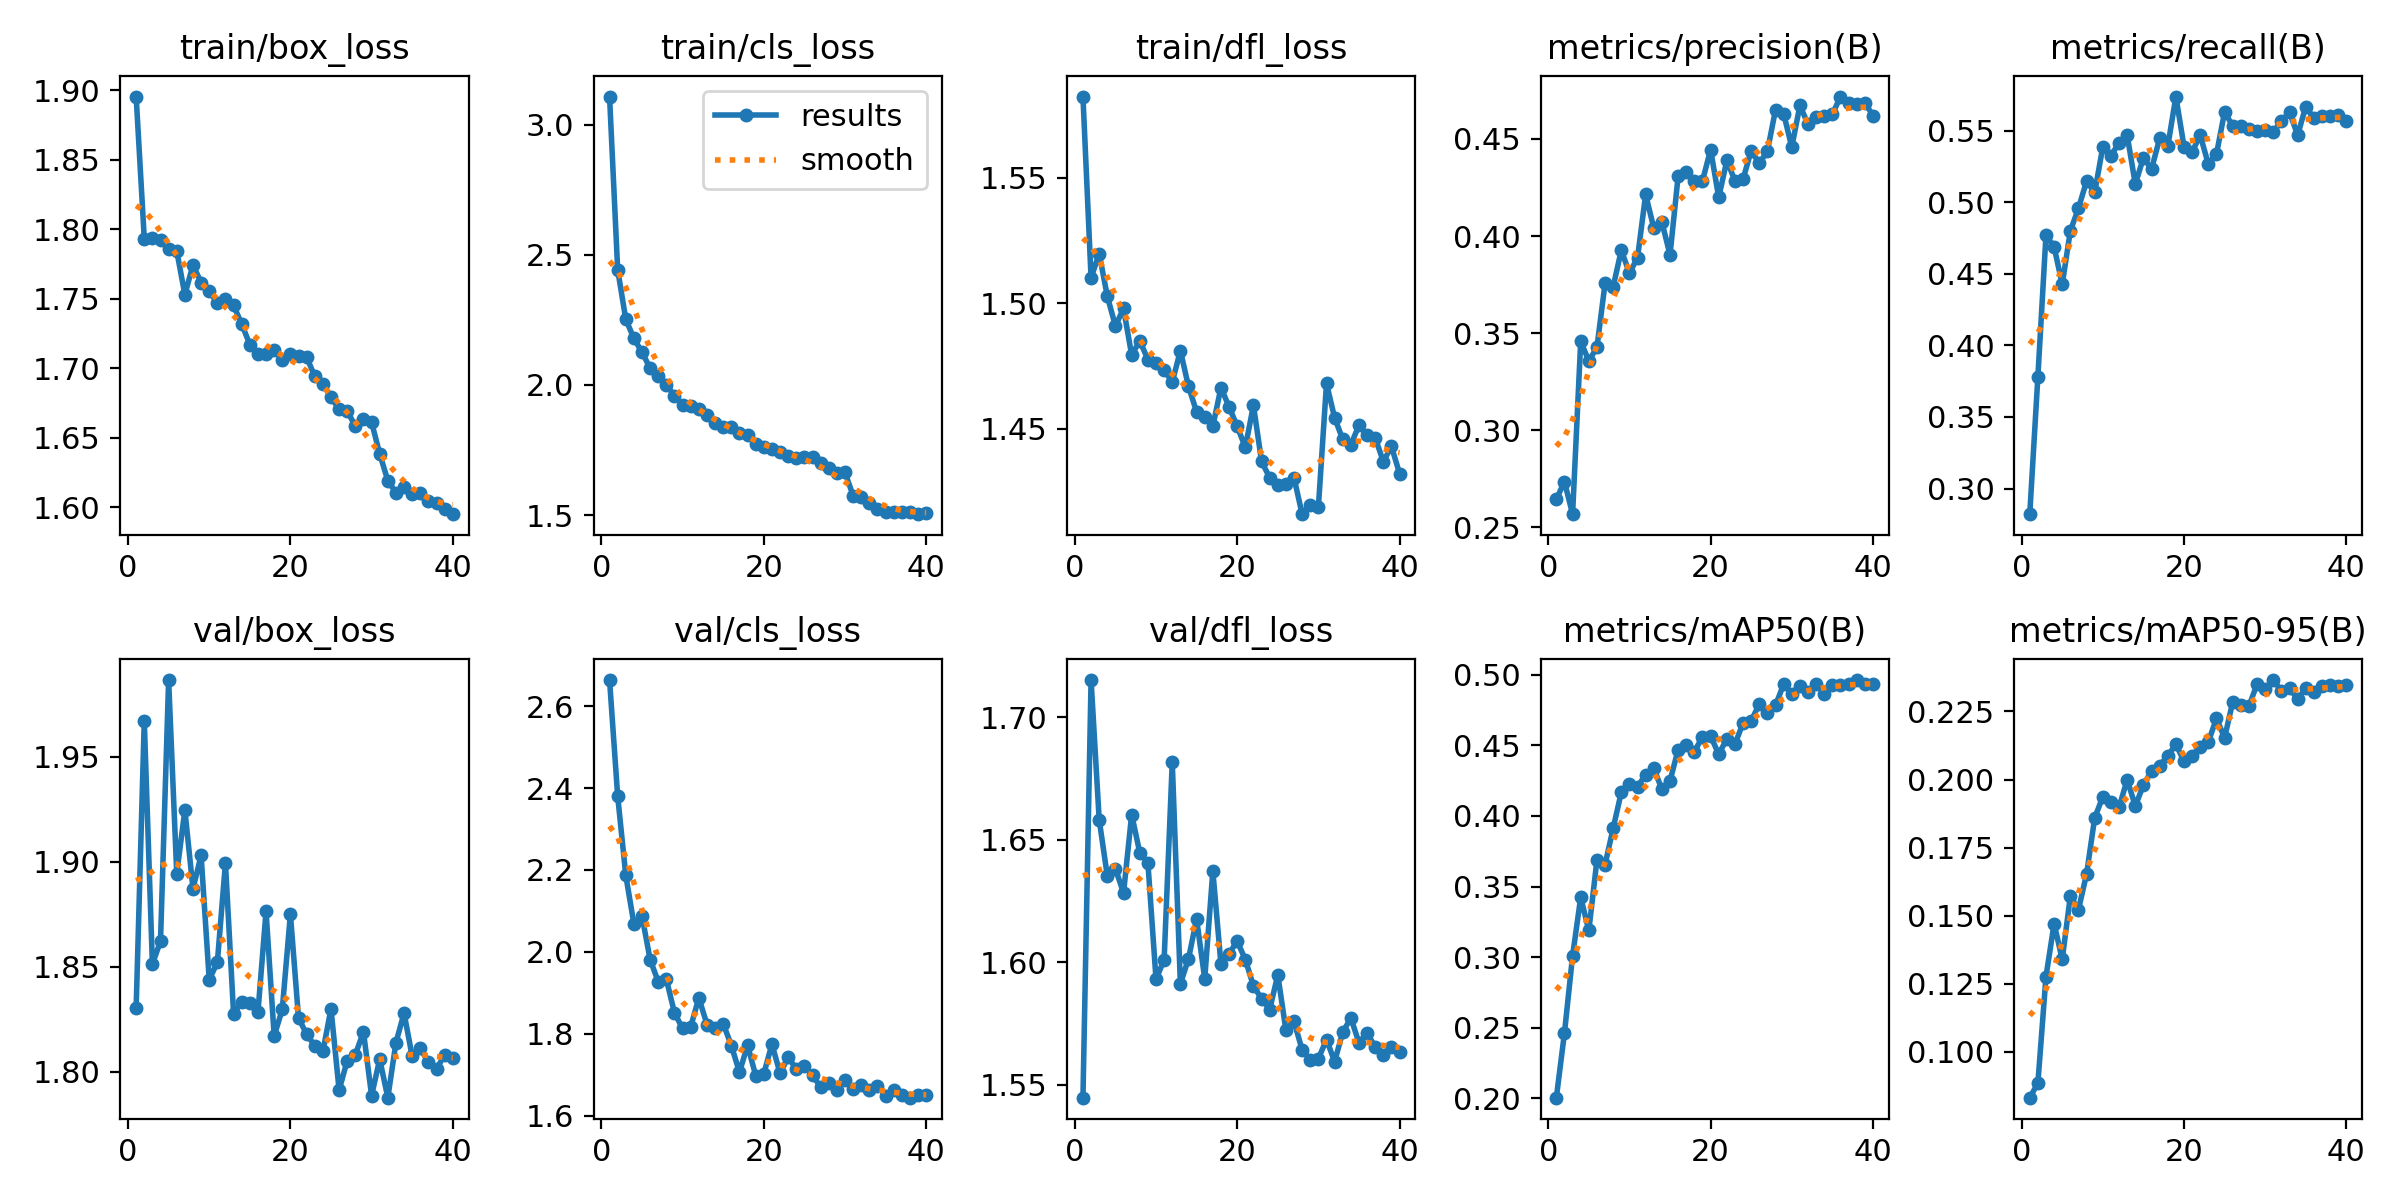

The data file committed next to this chart (first rows):
epoch, time, train/box_loss, train/cls_loss, train/dfl_loss, metrics/precision(B), metrics/recall(B), metrics/mAP50(B), metrics/mAP50-95(B), val/box_loss, val/cls_loss, val/dfl_loss, lr/pg0, lr/pg1, lr/pg2
1, 41.84, 1.895, 3.107, 1.582, 0.2645, 0.2821, 0.2006, 0.08323, 1.831, 2.664, 1.545, 0.0003314, 0.0003314, 0.06719
2, 61.22, 1.793, 2.443, 1.51, 0.2735, 0.378, 0.2464, 0.0885, 1.967, 2.381, 1.715, 0.0006637, 0.0006637, 0.03419
3, 80.01, 1.794, 2.252, 1.52, 0.2568, 0.4771, 0.3009, 0.1277, 1.851, 2.187, 1.658, 0.000992, 0.000992, 0.001185
4, 99.02, 1.792, 2.178, 1.503, 0.3458, 0.4688, 0.3424, 0.1471, 1.862, 2.069, 1.635, 0.0009863, 0.0009863, 0.0009863
5, 118, 1.786, 2.125, 1.491, 0.3357, 0.4427, 0.3189, 0.134, 1.987, 2.087, 1.638, 0.0009758, 0.0009758, 0.0009758
6, 136.2, 1.784, 2.064, 1.498, 0.3427, 0.48, 0.3687, 0.1572, 1.894, 1.981, 1.628, 0.0009623, 0.0009623, 0.0009623
7, 154.9, 1.753, 2.033, 1.479, 0.3756, 0.4958, 0.3656, 0.1522, 1.925, 1.927, 1.66, 0.000946, 0.000946, 0.000946
8, 173.4, 1.774, 1.998, 1.485, 0.374, 0.5148, 0.3913, 0.1653, 1.887, 1.933, 1.645, 0.0009271, 0.0009271, 0.0009271
9, 192.8, 1.762, 1.959, 1.478, 0.3927, 0.5069, 0.4168, 0.1859, 1.903, 1.851, 1.641, 0.0009055, 0.0009055, 0.0009055
10, 211.8, 1.756, 1.924, 1.476, 0.3809, 0.5387, 0.4227, 0.1937, 1.844, 1.813, 1.593, 0.0008814, 0.0008814, 0.0008814
11, 230.7, 1.747, 1.919, 1.474, 0.3889, 0.5324, 0.4207, 0.1917, 1.852, 1.817, 1.601, 0.000855, 0.000855, 0.000855
12, 249.6, 1.75, 1.909, 1.469, 0.4214, 0.5415, 0.4292, 0.1898, 1.899, 1.888, 1.682, 0.0008265, 0.0008265, 0.0008265
13, 268.4, 1.745, 1.885, 1.481, 0.4042, 0.5467, 0.4338, 0.2, 1.828, 1.823, 1.591, 0.000796, 0.000796, 0.000796
14, 287.2, 1.732, 1.853, 1.467, 0.4072, 0.5127, 0.4188, 0.1903, 1.833, 1.814, 1.601, 0.0007636, 0.0007636, 0.0007636
15, 306, 1.717, 1.838, 1.457, 0.3903, 0.531, 0.4248, 0.198, 1.833, 1.825, 1.618, 0.0007297, 0.0007297, 0.0007297
16, 324.8, 1.711, 1.839, 1.455, 0.4308, 0.5232, 0.4469, 0.2032, 1.828, 1.771, 1.593, 0.0006944, 0.0006944, 0.0006944
17, 343.3, 1.71, 1.815, 1.451, 0.4332, 0.5446, 0.4504, 0.2051, 1.876, 1.706, 1.637, 0.000658, 0.000658, 0.000658
18, 361.9, 1.713, 1.809, 1.466, 0.4285, 0.539, 0.4454, 0.2087, 1.817, 1.772, 1.599, 0.0006206, 0.0006206, 0.0006206
19, 380.9, 1.706, 1.773, 1.459, 0.4284, 0.5738, 0.456, 0.2129, 1.83, 1.698, 1.604, 0.0005824, 0.0005824, 0.0005824
20, 399.8, 1.71, 1.763, 1.451, 0.4445, 0.5389, 0.4566, 0.2067, 1.875, 1.702, 1.609, 0.0005438, 0.0005438, 0.0005438
21, 418.2, 1.709, 1.756, 1.443, 0.4199, 0.5351, 0.4436, 0.2085, 1.826, 1.774, 1.601, 0.000505, 0.000505, 0.000505
22, 437, 1.708, 1.74, 1.459, 0.439, 0.5468, 0.4546, 0.2121, 1.818, 1.704, 1.59, 0.0004662, 0.0004662, 0.0004662
23, 455.7, 1.694, 1.727, 1.437, 0.4285, 0.5265, 0.4508, 0.2139, 1.812, 1.743, 1.585, 0.0004276, 0.0004276, 0.0004276
24, 474.4, 1.689, 1.721, 1.43, 0.4293, 0.5336, 0.4658, 0.2224, 1.81, 1.714, 1.581, 0.0003894, 0.0003894, 0.0003894
25, 493, 1.679, 1.723, 1.427, 0.444, 0.5631, 0.4673, 0.2153, 1.83, 1.721, 1.595, 0.000352, 0.000352, 0.000352
26, 511.7, 1.671, 1.721, 1.428, 0.4374, 0.5532, 0.4792, 0.2285, 1.791, 1.699, 1.572, 0.0003156, 0.0003156, 0.0003156
27, 530.6, 1.67, 1.698, 1.43, 0.4438, 0.5534, 0.4731, 0.2273, 1.805, 1.67, 1.576, 0.0002803, 0.0002803, 0.0002803
28, 549.2, 1.658, 1.682, 1.416, 0.4652, 0.5509, 0.4784, 0.2269, 1.808, 1.68, 1.564, 0.0002464, 0.0002464, 0.0002464
29, 567.8, 1.664, 1.662, 1.42, 0.463, 0.5501, 0.4932, 0.2351, 1.819, 1.663, 1.56, 0.000214, 0.000214, 0.000214
30, 586.7, 1.661, 1.664, 1.419, 0.4458, 0.5505, 0.4864, 0.2333, 1.789, 1.688, 1.561, 0.0001835, 0.0001835, 0.0001835
31, 606.1, 1.638, 1.575, 1.468, 0.4673, 0.549, 0.4918, 0.2365, 1.806, 1.666, 1.569, 0.000155, 0.000155, 0.000155
32, 625.1, 1.619, 1.569, 1.454, 0.4577, 0.5567, 0.4877, 0.2325, 1.788, 1.674, 1.56, 0.0001286, 0.0001286, 0.0001286
33, 644, 1.611, 1.548, 1.446, 0.4615, 0.5627, 0.4936, 0.2336, 1.814, 1.662, 1.572, 0.0001045, 0.0001045, 0.0001045
34, 662.9, 1.615, 1.522, 1.444, 0.462, 0.5469, 0.4864, 0.2294, 1.828, 1.672, 1.577, 8.29431e-05, 8.29431e-05, 8.29431e-05
35, 681.9, 1.61, 1.514, 1.451, 0.4627, 0.5668, 0.4924, 0.2336, 1.807, 1.648, 1.567, 6.39518e-05, 6.39518e-05, 6.39518e-05
36, 701.1, 1.61, 1.512, 1.447, 0.4719, 0.5587, 0.4929, 0.2323, 1.811, 1.664, 1.571, 4.76796e-05, 4.76796e-05, 4.76796e-05
37, 720.1, 1.605, 1.511, 1.446, 0.4686, 0.56, 0.4931, 0.2343, 1.805, 1.651, 1.565, 3.4227e-05, 3.4227e-05, 3.4227e-05
38, 739.3, 1.603, 1.51, 1.437, 0.4679, 0.56, 0.4962, 0.2347, 1.802, 1.644, 1.562, 2.36769e-05, 2.36769e-05, 2.36769e-05
39, 758.7, 1.599, 1.504, 1.443, 0.4687, 0.5606, 0.4934, 0.2342, 1.808, 1.65, 1.565, 1.60943e-05, 1.60943e-05, 1.60943e-05
40, 777.8, 1.595, 1.507, 1.432, 0.462, 0.5569, 0.4934, 0.2348, 1.807, 1.65, 1.564, 1.15259e-05, 1.15259e-05, 1.15259e-05
